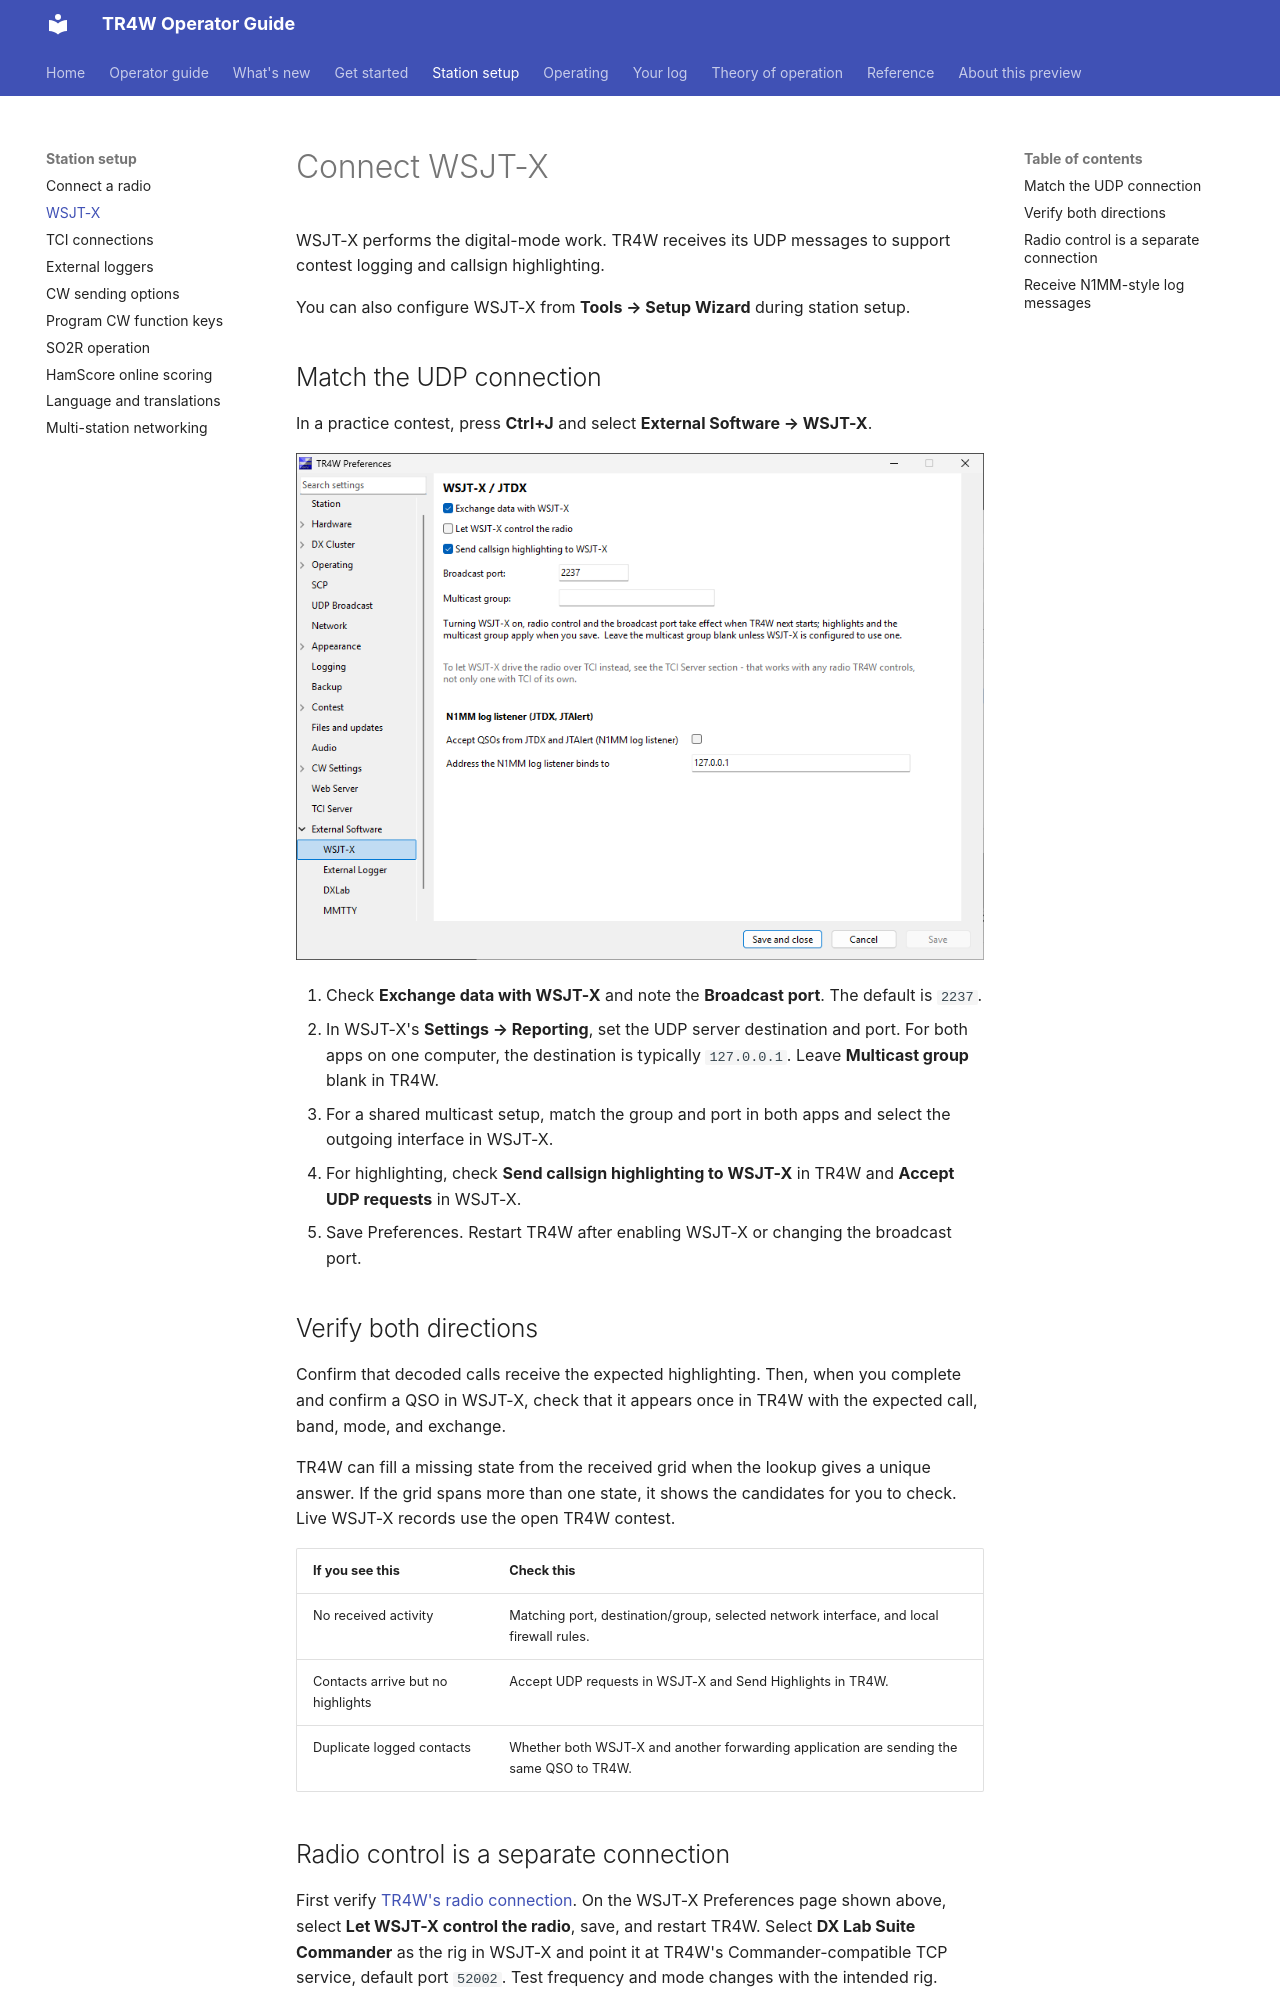

repository: TR4W/TR4W-D12 · page: station/wsjtx.html · generator: mkdocs

# Connect WSJT-X

WSJT-X performs the digital-mode work. TR4W receives its UDP messages to support contest logging and callsign highlighting.

You can also configure WSJT-X from **Tools → Setup Wizard** during station setup.

## Match the UDP connection

In a practice contest, press **Ctrl+J** and select **External Software → WSJT-X**.

![The WSJT-X leaf in TR4W Preferences showing the exchange and highlighting switches, broadcast port, multicast group, and N1MM log listener](../assets/v5.1.0/preferences-wsjtx.png)

1. Check **Exchange data with WSJT-X** and note the **Broadcast port**. The default is `2237`.
2. In WSJT-X's **Settings → Reporting**, set the UDP server destination and port. For both apps on one computer, the destination is typically `127.0.0.1`. Leave **Multicast group** blank in TR4W.
3. For a shared multicast setup, match the group and port in both apps and select the outgoing interface in WSJT-X.
4. For highlighting, check **Send callsign highlighting to WSJT-X** in TR4W and **Accept UDP requests** in WSJT-X.
5. Save Preferences. Restart TR4W after enabling WSJT-X or changing the broadcast port.

## Verify both directions

Confirm that decoded calls receive the expected highlighting. Then, when you complete and confirm a QSO in WSJT-X, check that it appears once in TR4W with the expected call, band, mode, and exchange.

TR4W can fill a missing state from the received grid when the lookup gives a unique answer. If the grid spans more than one state, it shows the candidates for you to check. Live WSJT-X records use the open TR4W contest.

| If you see this | Check this |
| --- | --- |
| No received activity | Matching port, destination/group, selected network interface, and local firewall rules. |
| Contacts arrive but no highlights | Accept UDP requests in WSJT-X and Send Highlights in TR4W. |
| Duplicate logged contacts | Whether both WSJT-X and another forwarding application are sending the same QSO to TR4W. |

## Radio control is a separate connection

First verify [TR4W's radio connection](radio.md). On the WSJT-X Preferences page shown above, select **Let WSJT-X control the radio**, save, and restart TR4W. Select **DX Lab Suite Commander** as the rig in WSJT-X and point it at TR4W's Commander-compatible TCP service, default port `52002`. Test frequency and mode changes with the intended rig.
